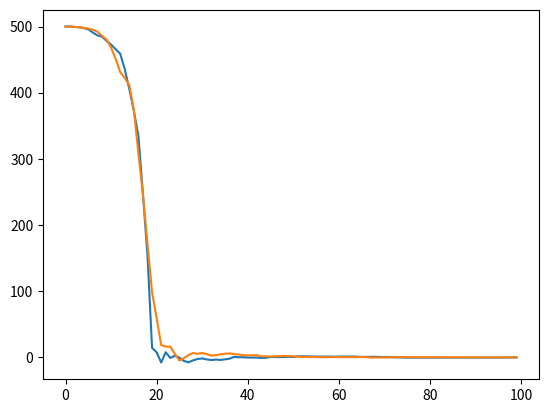
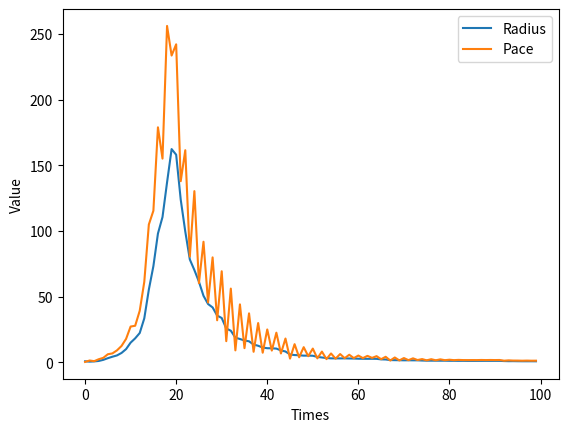

Write Python code to recreate these figures, in order. (Note: this script raises an exception after producing the figures.)
from numpy import linalg as la
from numpy import matlib as mat
from mpl_toolkits.mplot3d import Axes3D
import matplotlib.pyplot as plt
from matplotlib import animation
import numpy as np
import pandas as pd
Digits = 2
Cycle = 100
def Evaluate(estimate):
    estimate = estimate.reshape(1, Digits)
    A = la.norm(estimate)** 2
    B = 10 * np.cos(estimate * 2 * np.pi)
    return 10 * Digits + A - B.sum()

def MINE(Start: np.ndarray):
    Cycle = 100
    # Digits = 2
    a, b = 2, 1
    MemNum = 30
    x0 = mat.repmat(Start, MemNum, 1)
    Dir = a * np.random.rand(MemNum, Digits) - b
    x0 += Dir 
    Dir = Dir / Dir.min()
    if Dir.dtype != "float64":
        Dir = Dir.astype("float")
    Dir = Dir / (la.norm(Dir, axis=1).reshape(MemNum, 1))
    Hbest = np.zeros((MemNum, Digits))
    Hbestv = np.zeros((MemNum, 1))
    for inner in range(MemNum):
        Hbestv[inner,:] = Evaluate(x0[inner,:])
        Hbest[inner,:] = x0[inner,:]
    T0, Tend = 0.45, 0.9
    A = (Tend - T0) / (Cycle ** 0.5)
    B = T0
    H = []
    Pace = np.std(Hbest, axis=0)
    Pace = 3 * la.norm(Pace)
    P = []
    R = []
    Po = []
    X0=[]
    for i in range(Cycle):
        radius = np.std(Hbest, axis=0)
        po = np.mean(Hbest,axis=0)
        Po.append(po)
        radius = la.norm(radius)
        T = B + A * (i ** 0.5)
        # Pace = 40 / (1 + np.exp(7 * (i - (4*Cycle /3 )) / Cycle))
        Judge = 1 / (1 + np.exp(Pace /(radius+1e-15) - 1))
        # Judge = 1-1*Pace /(radius+1e-15)
        Pace = 4 * radius *Judge
        Bias = 1.2 * Judge
        P.append(Pace)
        R.append(radius)
        # Bias = 1.2 / (1 + np.exp(-(i - (Cycle / 3)) / Cycle))
        Sort = np.argsort(Hbestv, axis=0)
        Chaos = 0.4 * np.random.random(Digits) + 0.8
        Chaos.reshape(Digits, 1)
        Transfer = np.zeros((MemNum, MemNum))
        for Index in range(MemNum):
            Transfer[Index, Sort[Index, :]] = 1
        Ref = np.dot(Transfer, Hbest)
        for Inner in range(MemNum):
            base = Ref - mat.repmat(x0[Inner,:], MemNum, 1)
            Normal = la.norm(base)
            det = Normal.argmin()
            base = np.delete(base, det, axis=0)
            base = base[0:Digits,:]
            if base.dtype != "float":
                base = base.astype("float")
            norm = la.norm(base,axis=1).reshape(Digits,1)
            for index in range(Digits):
                if norm[index, 0] == 0:
                    base[index,:] = np.ones(Digits)
                else:
                    base[index,:] = base[index,:] / norm[index,0]
            Hbelief = 2 * np.random.rand(1, Digits) - Bias * Chaos
            Direction = np.dot(Hbelief, base)
            Direction = Direction / la.norm(Direction)
            Gbelief = np.random.logistic(T,(1-T)/3, Digits)
            Dir[Inner,:] =np.abs(1 - Gbelief)  * Dir[Inner,:] + Gbelief * Direction
            if Dir[Inner,:].dtype != "float64":
                Dir = Dir.astype("float")
            Dir[Inner,:] = Dir[Inner,:] / la.norm(Dir[Inner,:])
            x0[Inner,:] = x0[Inner,:] + Pace * Dir[Inner,:]
            Check = Evaluate(x0[Inner,:])
            if Hbestv[Inner,:] > Check:
                Hbest[Inner,:] = x0[Inner,:]
                Hbestv[Inner,:] = Check
        h = Hbest[np.argmin(Hbestv),:].tolist()
        h.append(Hbestv.min())
        H.append(h)
        X0.append(x0)
    Po = np.array(Po)
    plt.figure("MINE：Time-Position")
    for i in range(Digits):
        plt.plot(np.arange(Cycle),Po[:,i])
    plt.figure("MINE：Time-Radius/Pace")
    Radius,=plt.plot(range(Cycle), R, label="Radius")
    Pace,=plt.plot(range(Cycle), P, label="Pace")
    plt.legend(loc="upper right")
    plt.xlabel("Times")  
    plt.ylabel("Value")
    H = np.array(H)
    value = H[:,Digits]
    value.reshape(1,Cycle)
    return value,Hbestv.min(),Hbest[np.argmin(Hbestv),:],X0

def PSO(Start:np.ndarray):
    GroupNum = 30
    # Digits = 2
    Coefficient = mat.repmat(Start,GroupNum,1) + 20* np.random.rand(GroupNum, Digits) - 10
    v0 = 40 * np.random.rand(GroupNum, Digits) - 20
    Cycle = 100
    pbest = Coefficient.view()
    pbestv = np.zeros((GroupNum, 1))
    pbestv1 = np.zeros((GroupNum, 1))
    H = []
    for Inner in range(GroupNum):
        Check = Evaluate(Coefficient[Inner,:])
        pbestv[Inner,:] = Check
    gbest = mat.repmat(Coefficient[np.argmin(pbestv),:], GroupNum, 1)
    wmax, wmin, c1, c2 = 0.9, 0.4, 2, 2
    R = []
    Po = []
    P = []
    for i in range(Cycle):
        w = wmax - i * (wmax - wmin) / Cycle
        r1 = np.random.rand(GroupNum, 1)
        r2 = np.random.rand(GroupNum, 1)
        v1 = w * v0 + c1 * r1 * (pbest - Coefficient) + c2 * r2 * (gbest - Coefficient)
        Coefficient = Coefficient + v1
        pace = la.norm(v1,axis=1)
        pace = np.max(pace)
        P.append(pace)
        Coefficient = Coefficient + v1
        radius = np.std(pbest, axis=0)
        radius = la.norm(radius)
        R.append(radius)
        po = np.mean(pbest, axis=0)
        Po.append(po)
        for Inner in range(GroupNum):
            Check = Evaluate(Coefficient[Inner,:])
            pbestv1[Inner,:] = Check 
        for j in range(GroupNum):
            if pbestv1[j,:] < pbestv[j,:]:
                pbest[j,:] = Coefficient[j,:]
                pbestv[j,:] = pbestv1[j,:]
        v0 = v1.view()
        gbest = mat.repmat(pbest[np.argmin(pbestv),:], GroupNum, 1)
        h = pbest[np.argmin(pbestv),:].tolist()
        h.append(pbestv.min())
        H.append(h)
    H = np.array(H)
    out = pd.DataFrame(H)
    out.to_excel("Record.xlsx",sheet_name="PSO")
    value = H[:, Digits]
    value.reshape(1, Cycle)
    Po = np.array(Po)
    R = np.array(R)
    plt.figure("PSO：Time-Position")
    for i in range(Digits):
        plt.plot(np.arange(Cycle), Po[:, i])
    plt.xlabel("Times")  
    plt.ylabel("Value") 
    # plt.figure("PSO：Time-Radius/Pace")
    # Pace,=plt.plot(range(Cycle), P, label="Pace")
    # Radius,=plt.plot(range(Cycle), R, label="Radius")
    # plt.legend(loc="upper right")
    # plt.xlabel("Times")  
    # plt.ylabel("Value")
    return value,pbestv.min(),pbest[np.argmin(pbestv),:]

VMINE,vMINE,LocMINE,X0 = MINE(500*np.ones((1,Digits)))
VPSO, vPSO, LocPSO = PSO(500 * np.ones((1, Digits)))
plt.figure("Time-F(x)")
MINE, =plt.plot(range(Cycle), VMINE,color='red',label="MINE")
PSO, =plt.plot(range(Cycle), VPSO, color="blue", label="PSO")
print("Function:MINE", "Evaluation:", vMINE)
print("Location:", LocMINE)
print("=====================")
print("Function:PSO ", "Evaluation:", vPSO)
print("Location:", LocPSO)
plt.legend(loc='upper right')
plt.xlabel("times")  
plt.ylabel("f(x)") 
plt.show()